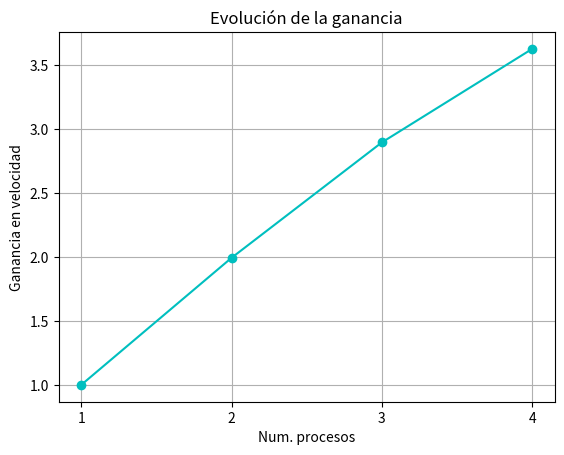

This chart was generated by the following Python code:
import numpy as np
import matplotlib.pyplot as plt

def plot_lines(x_axis, y_axis, color, title, x_label, y_label):
    # Limpiar estilo
    plt.clf()
    
    plt.plot(x_axis, y_axis, color)
    plt.title(title)
    plt.xlabel(x_label)
    plt.ylabel(y_label)
    
    plt.grid()
    
    plt.show()
    

# Crear arrays con los tiempos obtenidos
ini1 = np.array([0.010941, 0.009968, 0.010388])
ini2 = np.array([0.012234, 0.011471, 0.011520])
ini3 = np.array([0.011469, 0.012901, 0.011492])
ini4 = np.array([0.014823, 0.047699, 0.023243])

comp1 = np.array([4.130078, 4.128992, 4.129614])
comp2 = np.array([2.065498, 2.065162, 2.067519])
comp3 = np.array([1.418354, 1.418547, 1.418820])
comp4 = np.array([1.096716, 1.146678, 1.097349])

reduce1 = np.array([0.000004, 0.000006, 0.000007])
reduce2 = np.array([0.000107, 0.000122, 0.000133])
reduce3 = np.array([0.000122, 0.000134, 0.000026])
reduce4 = np.array([0.000287, 0.000030, 0.000027])

x_axis = ['1', '2', '3', '4']

# Calcular valores medios
ini_medio = np.array([np.mean(ini1), np.mean(ini2), np.mean(ini3), np.mean(ini4)])
comp_medio = np.array([np.mean(comp1), np.mean(comp2), np.mean(comp3), np.mean(comp4)])
reduce_medio = np.array([np.mean(reduce1), np.mean(reduce2), np.mean(reduce3), np.mean(reduce4)])

# Calcular valor total
total = ini_medio + comp_medio + reduce_medio

# Calcular desviaciones
ini_std = np.array([np.std(ini1), np.std(ini2), np.std(ini3), np.std(ini4)])
comp_std = np.array([np.std(comp1), np.std(comp2), np.std(comp3), np.std(comp4)])
reduce_std = np.array([np.std(reduce1), np.std(reduce2), np.std(reduce3), np.std(reduce4)])

# Calcular ganancias
ganancia = total[0] / total

# Imprimir informacion
print(f'Tiempo medio de inicializacion: {ini_medio}, std: {ini_std}')
print(f'Tiempo medio de computo: {comp_medio}, std: {comp_std}')
print(f'Tiempo medio de reduccion: {reduce_medio}, std: {reduce_std}')
print(f'Ganancia: {ganancia}')

# Dibujar valores medios de inicializacion
plot_lines(x_axis, ini_medio, 'ro-', 'Evolución del tiempo de inicialización', 'Num. procesos', 'Tiempo (s)')

# Dibujar valores medios de computo
plot_lines(x_axis, comp_medio, 'bo-', 'Evolución del tiempo de cómputo', 'Num. procesos', 'Tiempo (s)')

# Dibujar valores medios de reduccion
plot_lines(x_axis, reduce_medio, 'go-', 'Evolución del tiempo de recepción', 'Num. procesos', 'Tiempo (s)')

width = 0.4
x_ticks = np.arange(4)

plt.clf()
#plt.grid()

p1 = plt.bar(x_ticks, ini_medio, width)
p2 = plt.bar(x_ticks, comp_medio, width, bottom=ini_medio)
p3 = plt.bar(x_ticks, reduce_medio, width, bottom=ini_medio + comp_medio)

plt.xticks(x_ticks, x_axis)
plt.yticks(np.arange(0, 5, 0.5))
plt.legend((p1[0], p2[0], p3[0]), ('Inicializacion', 'Cómputo', 'Recepción'))
plt.title('Tiempo total de ejecución según número de procesos')
plt.xlabel('Tiempo (s)')
plt.ylabel('Num. procesos')
plt.show()

# Dibujar ganancia
plot_lines(x_axis, ganancia, 'co-', 'Evolución de la ganancia', 'Num. procesos', 'Ganancia en velocidad')
